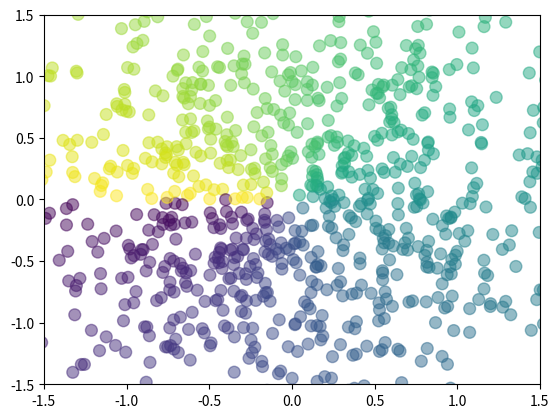

Write the Python code that produced this figure.
import numpy as np
import matplotlib.pyplot as plt

n = 1024
X = np.random.normal(0, 1, n)
Y = np.random.normal(0, 1, n)
T = np.arctan2(Y, X)

#plt.axes([0.025, 0.025, 0.95, 0.95])
plt.scatter(X, Y, s=72, c=T, alpha=.5)
#plt.scatter(X, Y)

plt.xlim(-1.5, 1.5)
#plt.xticks(())
plt.ylim(-1.5, 1.5)
#plt.yticks(())

plt.show()
